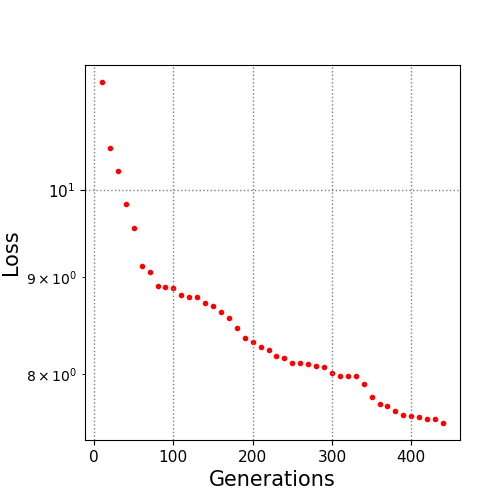

The table this chart was drawn from, first rows:
10.0, 11.394454
20.0, 10.53
30.0, 10.23
40.0, 9.828
50.0, 9.555
60.0, 9.123
70.0, 9.049
80.0, 8.907
90.0, 8.894
100.0, 8.878
110.0, 8.808
120.0, 8.787
130.0, 8.781
140.0, 8.725
150.0, 8.693
160.0, 8.631
170.0, 8.562
180.0, 8.466
190.0, 8.357
200.0, 8.317
210.0, 8.274
220.0, 8.243
230.0, 8.18
240.0, 8.162
250.0, 8.112
260.0, 8.112
270.0, 8.098
280.0, 8.077
290.0, 8.072
300.0, 8.015
310.0, 7.986
320.0, 7.986
330.0, 7.986
340.0, 7.903
350.0, 7.78
360.0, 7.714
370.0, 7.703
380.0, 7.65
390.0, 7.615
400.0, 7.61
410.0, 7.594
420.0, 7.581
430.0, 7.575
440.0, 7.543
